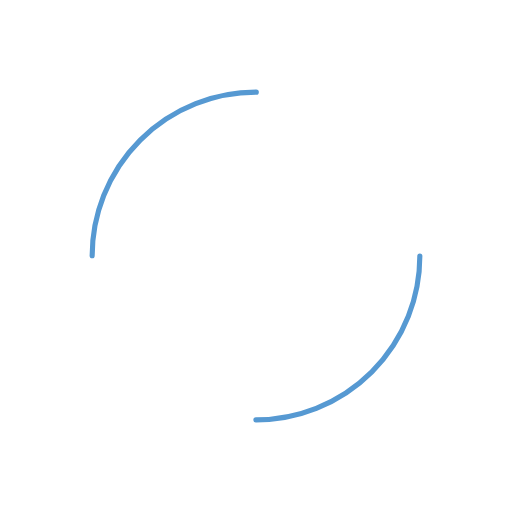
t = 0.00 s
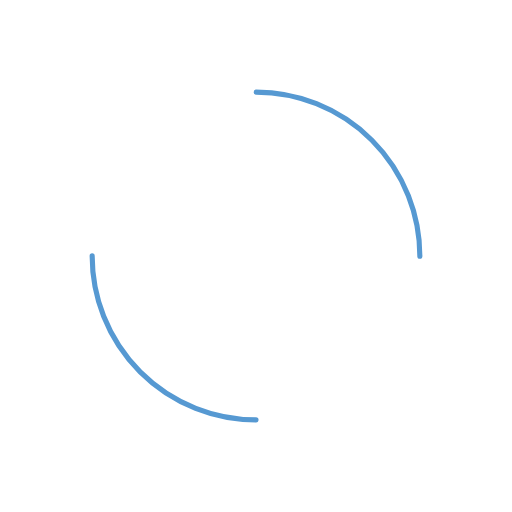
t = 0.25 s
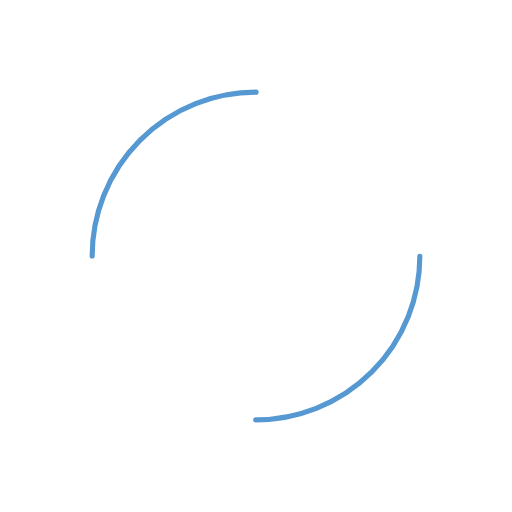
t = 0.50 s
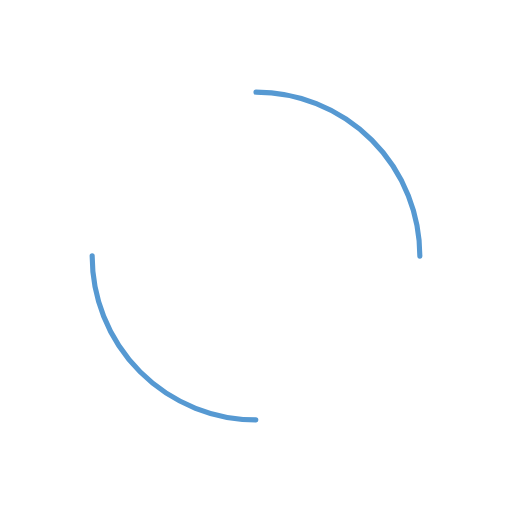
t = 0.75 s

The animated SVG that drew these frames (rendered in a browser with its animation timeline set to each time). Animation: 1 SMIL element (animateTransform=1); one cycle of 1.00 s, repeats indefinitely.

<?xml version="1.0" encoding="utf-8"?>
<svg xmlns="http://www.w3.org/2000/svg" xmlns:xlink="http://www.w3.org/1999/xlink" style="margin: auto; background: none; display: block; shape-rendering: auto;" width="200px" height="200px" viewBox="0 0 100 100" preserveAspectRatio="xMidYMid">
<circle cx="50" cy="50" r="32" stroke-width="1" stroke="#5699d2" stroke-dasharray="50.26548245743669 50.26548245743669" fill="none" stroke-linecap="round">
  <animateTransform attributeName="transform" type="rotate" repeatCount="indefinite" dur="1s" keyTimes="0;1" values="0 50 50;360 50 50"></animateTransform>
</circle></svg>